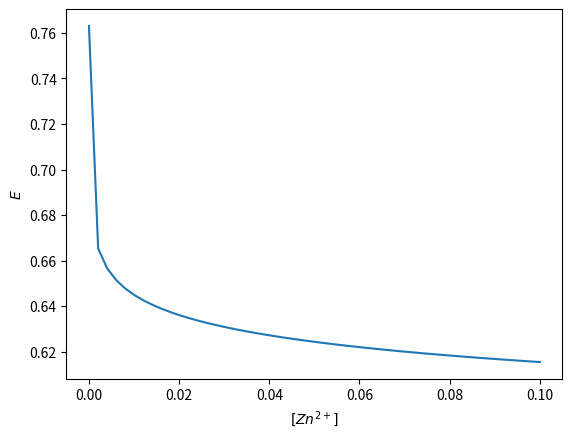

This figure's Python source:
import numpy as np
import matplotlib.pyplot as plt

def log10(v):
  return np.log(v) / np.log(10)


E_std_zn = -0.763
E_std_h = 0

@np.vectorize
def f(zn, pH=3):
  return (E_std_h - E_std_zn) - 0.059 / 2 * log10(zn) - 0.059 * pH

print(f(1e-5))

zn = np.linspace(1e-6, 1e-1)
plt.plot(zn, f(zn))
plt.ylabel("$E$")
plt.xlabel("$[Zn^{2+}]$")
plt.show()

icorr  = 0.004347826087e3
